Labelled photos from "data_split", an image-classification folder in setiawanadekaputrajaya/Klasifikasi_Penyakit-Daun-Padi. The possible labels are: bacterial leaf blight, brown spot, leaf scald.

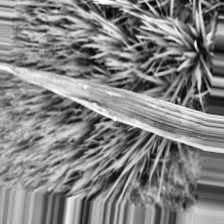
Label: bacterial leaf blight

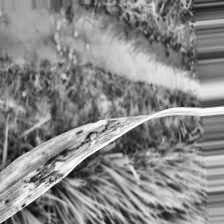
Label: leaf scald

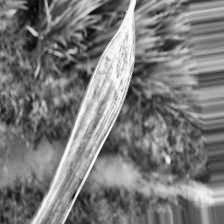
Label: leaf scald

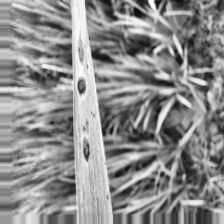
Label: brown spot

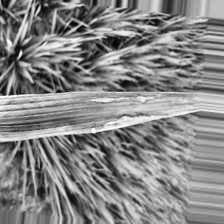
Label: bacterial leaf blight

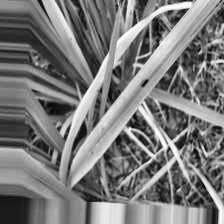
Label: brown spot
